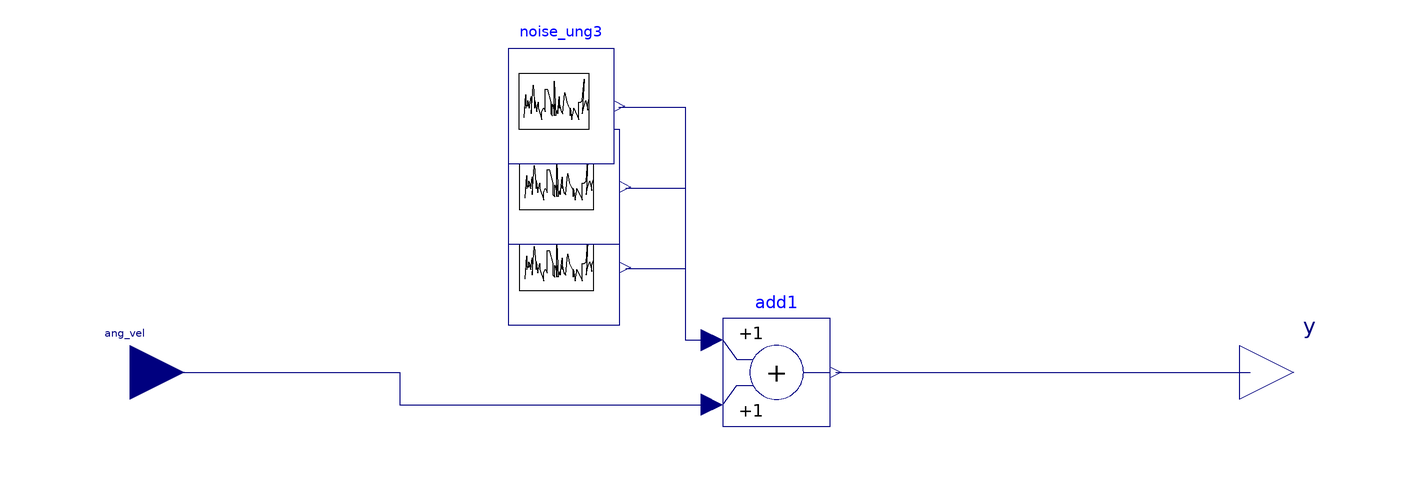

Above is the diagram view of the following Modelica model: its components placed by their Placement annotations and its connect equations drawn as lines.

model IMU
        parameter Real noiseamp = 0.05;
        Modelica.Blocks.Math.Add add1[3] annotation(Placement(transformation(extent = {{0, -10}, {20, 10}})));
        satcomponents.blocks.noise_ung noise_ung2(amplitude = noiseamp, seed = 2) annotation(Placement(transformation(extent = {{-40, 14}, {-19, 25}})));
        satcomponents.blocks.noise_ung noise_ung1(amplitude = noiseamp, seed = 1) annotation(Placement(transformation(extent = {{-40, 29}, {-19, 40}})));
        satcomponents.blocks.noise_ung noise_ung3(amplitude = noiseamp, seed = 30) annotation(Placement(transformation(extent = {{-40, 44}, {-20, 55}})));
        Modelica.Blocks.Interfaces.RealOutput y[3] annotation(Placement(visible = true, transformation(origin = {106, 0}, extent = {{-10, -10}, {10, 10}}, rotation = 0), iconTransformation(origin = {106, 0}, extent = {{-10, -10}, {10, 10}}, rotation = 0)));
        Modelica.Blocks.Interfaces.RealInput ang_vel[3] annotation(Placement(visible = true, transformation(origin = {-110, 0}, extent = {{-10, -10}, {10, 10}}, rotation = 0), iconTransformation(origin = {-106, -2}, extent = {{-10, -10}, {10, 10}}, rotation = 0)));
      equation
        connect(add1.y, y) annotation(Line(points = {{21, 0}, {98, 0}, {98, 0}, {98, 0}}, color = {0, 0, 127}));
        connect(ang_vel, add1.u2) annotation(Line(points = {{-110, 0}, {-60, 0}, {-60, -6}, {-2, -6}, {-2, -6}}, color = {0, 0, 127}));
        connect(noise_ung2.y, add1[2].u1) annotation(Line(points = {{-18, 19.3}, {-13, 19.3}, {-7, 19.3}, {-7, 6}, {-2, 6}}, color = {0, 0, 127}, thickness = 0.015625));
        connect(noise_ung1.y, add1[1].u1) annotation(Line(points = {{-18, 34.3}, {-13, 34.3}, {-7, 34.3}, {-7, 6}, {-2, 6}}, color = {0, 0, 127}, thickness = 0.015625));
        connect(noise_ung3.y, add1[3].u1) annotation(Line(points = {{-19.3, 49.3}, {-14.3, 49.3}, {-7, 49.3}, {-7, 6}, {-2, 6}}, color = {0, 0, 127}, thickness = 0.015625));
        annotation(noise_ung2(y(flags = 2)), noise_ung1(y(flags = 2)), noise_ung3(y(flags = 2)), Icon(graphics = {Rectangle(fillColor = {128, 128, 128}, fillPattern = FillPattern.Sphere, extent = {{-90.11, 86.91}, {90.11, -86.91}}, origin = {4.04682, -1.67855}), Rectangle(fillColor = {88, 88, 88}, fillPattern = FillPattern.Solid, extent = {{-75.20999999999999, 71.87}, {75.20999999999999, -71.87}}, origin = {0.00144847, -2.21986}), Text(textString = "IMU", lineColor = {255, 255, 255}, fillColor = {255, 255, 255}, extent = {{-68.11, 50.28}, {68.11, -50.28}}, origin = {0.42, -4.6})}), experiment(StopTime = 1, StartTime = 0));
      end IMU;